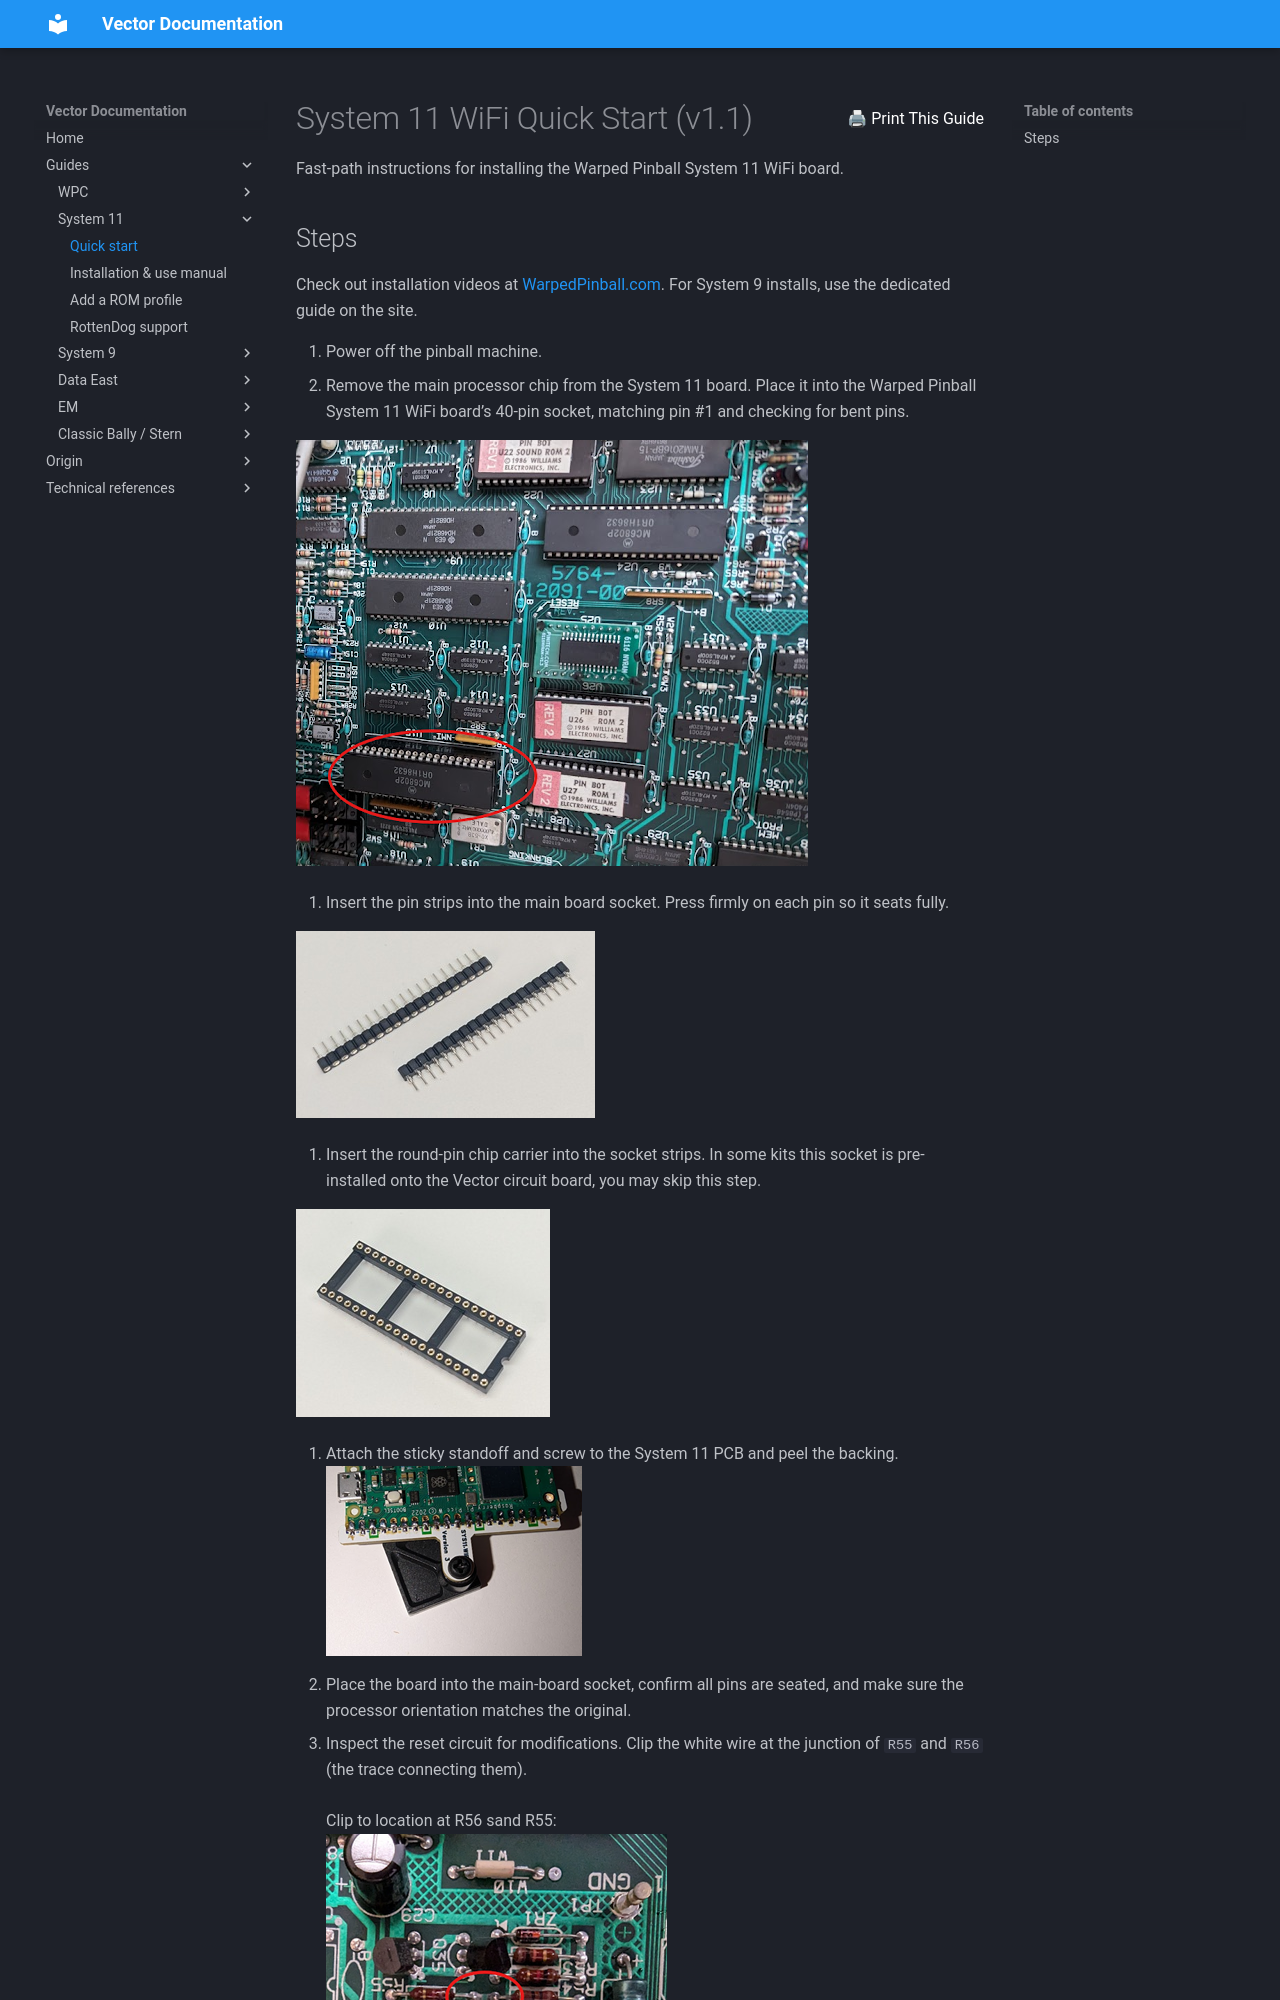

repository: warped-pinball/vector · page: guides/system11/quick-start/index.html · generator: mkdocs

<div style="display: flex; justify-content: space-between; align-items: center; gap: 1rem;">
  <h1 style="margin: 0;">System 11 WiFi Quick Start (v1.1)</h1>
  <button onclick="window.print()" style="white-space: nowrap;">
    <span aria-hidden="true">🖨</span> Print This Guide
  </button>
</div>



Fast-path instructions for installing the Warped Pinball System 11 WiFi board.
